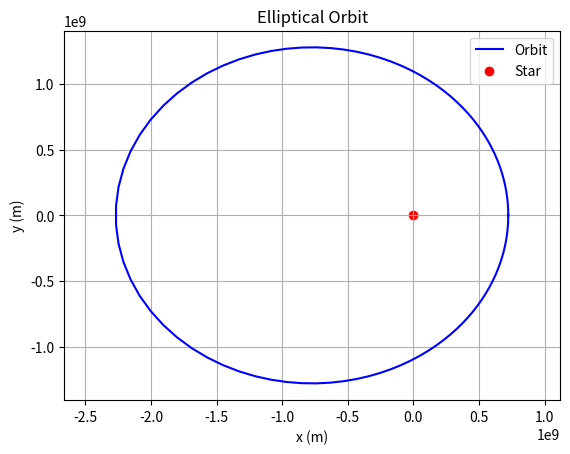

Recreate this plot in Python.
import numpy as np
import matplotlib.pyplot as plt

def plot_orbit(a=1.496e9,e=0.5167, n=100):
    """
    plot elliptical orbit.
    a: semi-major axis (meters)
    e: eccentricity
    n: number of points
    """
    # Generate theta values
    theta = np.linspace(0, 2 * np.pi, n)
    r = a * (1 - e**2) / (1 + e * np.cos(theta))  # Polar equation
    x = r * np.cos(theta)  # Convert to Cartesian coordinates
    y = r * np.sin(theta)

    plt.plot(x, y,label='Orbit', color='blue')
    plt.scatter([0], [0], color='red', label='Star')
    plt.title('Elliptical Orbit')
    plt.xlabel('x (m)')
    plt.ylabel('y (m)')
    plt.axis('equal')
    plt.legend()
    plt.grid(True)
    plt.show()

if __name__ == "__main__":
    plot_orbit() # earth orbit a=1 au, e=0.0167
    